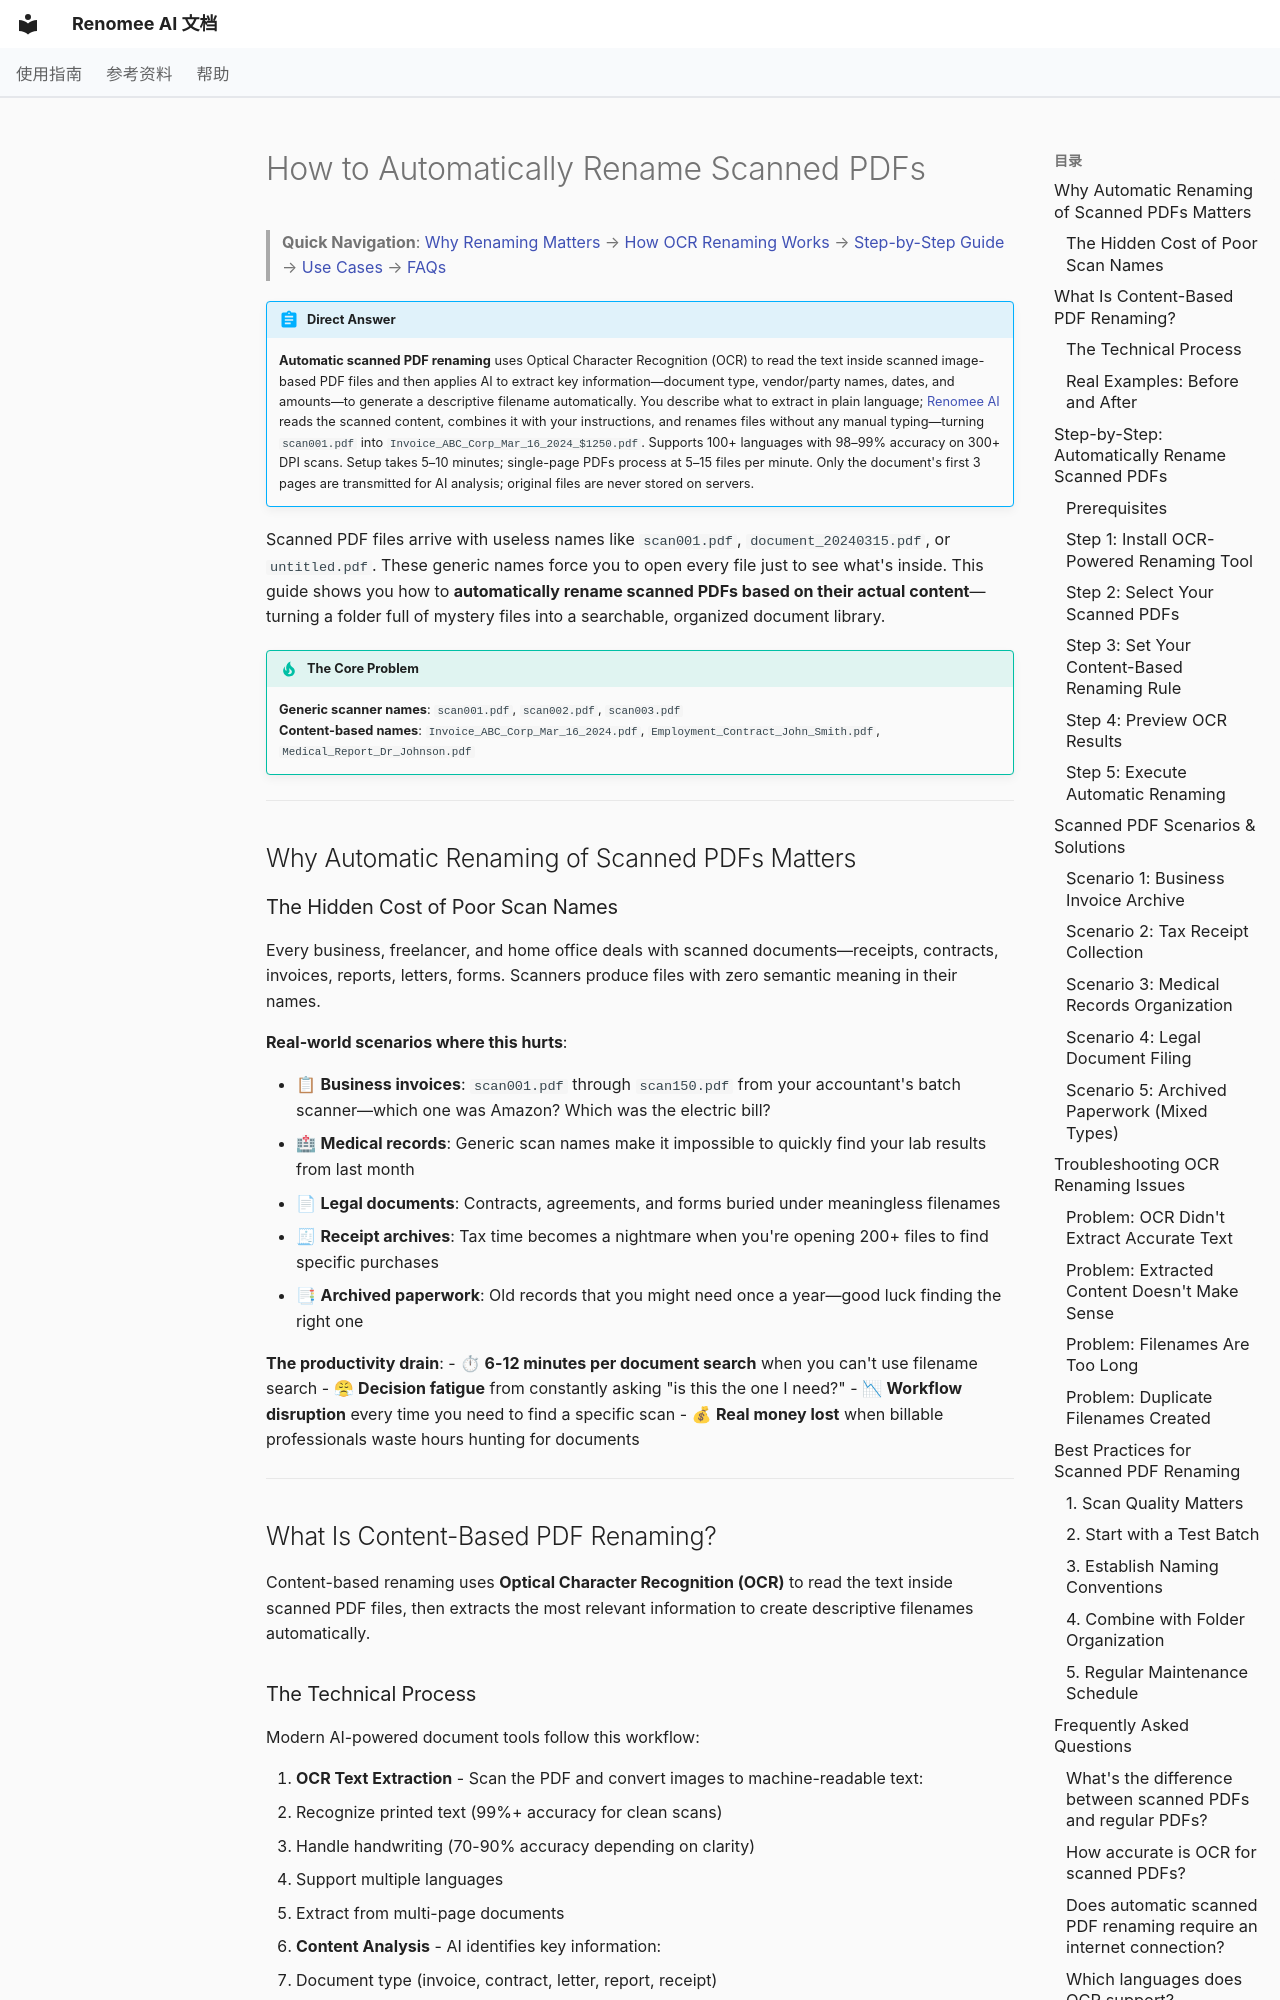

repository: hetianhe2024/renomee · page: en/how-to/rename-scanned-pdfs-automatically/index.html · generator: mkdocs

---
title: How to Automatically Rename Scanned PDFs | Smart Document Filing Guide
description: Learn how to automatically rename scanned PDF files using OCR and AI. Transform generic scan names into descriptive filenames based on document content. No manual typing required.
keywords: rename scanned PDFs automatically, OCR PDF renaming, smart PDF filing, automatic document naming, scanned PDF organization
---

# How to Automatically Rename Scanned PDFs

> **Quick Navigation**: [Why Renaming Matters](#why-it-matters) → [How OCR Renaming Works](#how-it-works) → [Step-by-Step Guide](#step-by-step) → [Use Cases](#use-cases) → [FAQs](#faqs)

!!! abstract "Direct Answer"
    **Automatic scanned PDF renaming** uses Optical Character Recognition (OCR) to read the text inside scanned image-based PDF files and then applies AI to extract key information—document type, vendor/party names, dates, and amounts—to generate a descriptive filename automatically. You describe what to extract in plain language; [Renomee AI](https://renomeeai.com) reads the scanned content, combines it with your instructions, and renames files without any manual typing—turning `scan001.pdf` into `Invoice_ABC_Corp_Mar_16_2024_$1250.pdf`. Supports 100+ languages with 98–99% accuracy on 300+ DPI scans. Setup takes 5–10 minutes; single-page PDFs process at 5–15 files per minute. Only the document's first 3 pages are transmitted for AI analysis; original files are never stored on servers.

Scanned PDF files arrive with useless names like `scan001.pdf`, `document_20240315.pdf`, or `untitled.pdf`. These generic names force you to open every file just to see what's inside. This guide shows you how to **automatically rename scanned PDFs based on their actual content**—turning a folder full of mystery files into a searchable, organized document library.

!!! tip "The Core Problem"
    **Generic scanner names**: `scan001.pdf`, `scan002.pdf`, `scan003.pdf`  
    **Content-based names**: `Invoice_ABC_Corp_Mar_16_2024.pdf`, `Employment_Contract_John_Smith.pdf`, `Medical_Report_Dr_Johnson.pdf`

---

## Why Automatic Renaming of Scanned PDFs Matters {#why-it-matters}

### The Hidden Cost of Poor Scan Names

Every business, freelancer, and home office deals with scanned documents—receipts, contracts, invoices, reports, letters, forms. Scanners produce files with zero semantic meaning in their names.

**Real-world scenarios where this hurts**:

- 📋 **Business invoices**: `scan001.pdf` through `scan150.pdf` from your accountant's batch scanner—which one was Amazon? Which was the electric bill?
- 🏥 **Medical records**: Generic scan names make it impossible to quickly find your lab results from last month
- 📄 **Legal documents**: Contracts, agreements, and forms buried under meaningless filenames
- 🧾 **Receipt archives**: Tax time becomes a nightmare when you're opening 200+ files to find specific purchases
- 📑 **Archived paperwork**: Old records that you might need once a year—good luck finding the right one

**The productivity drain**:
- ⏱ **6-12 minutes per document search** when you can't use filename search
- 😤 **Decision fatigue** from constantly asking "is this the one I need?"
- 📉 **Workflow disruption** every time you need to find a specific scan
- 💰 **Real money lost** when billable professionals waste hours hunting for documents

---

## What Is Content-Based PDF Renaming? {#how-it-works}

Content-based renaming uses **Optical Character Recognition (OCR)** to read the text inside scanned PDF files, then extracts the most relevant information to create descriptive filenames automatically.
